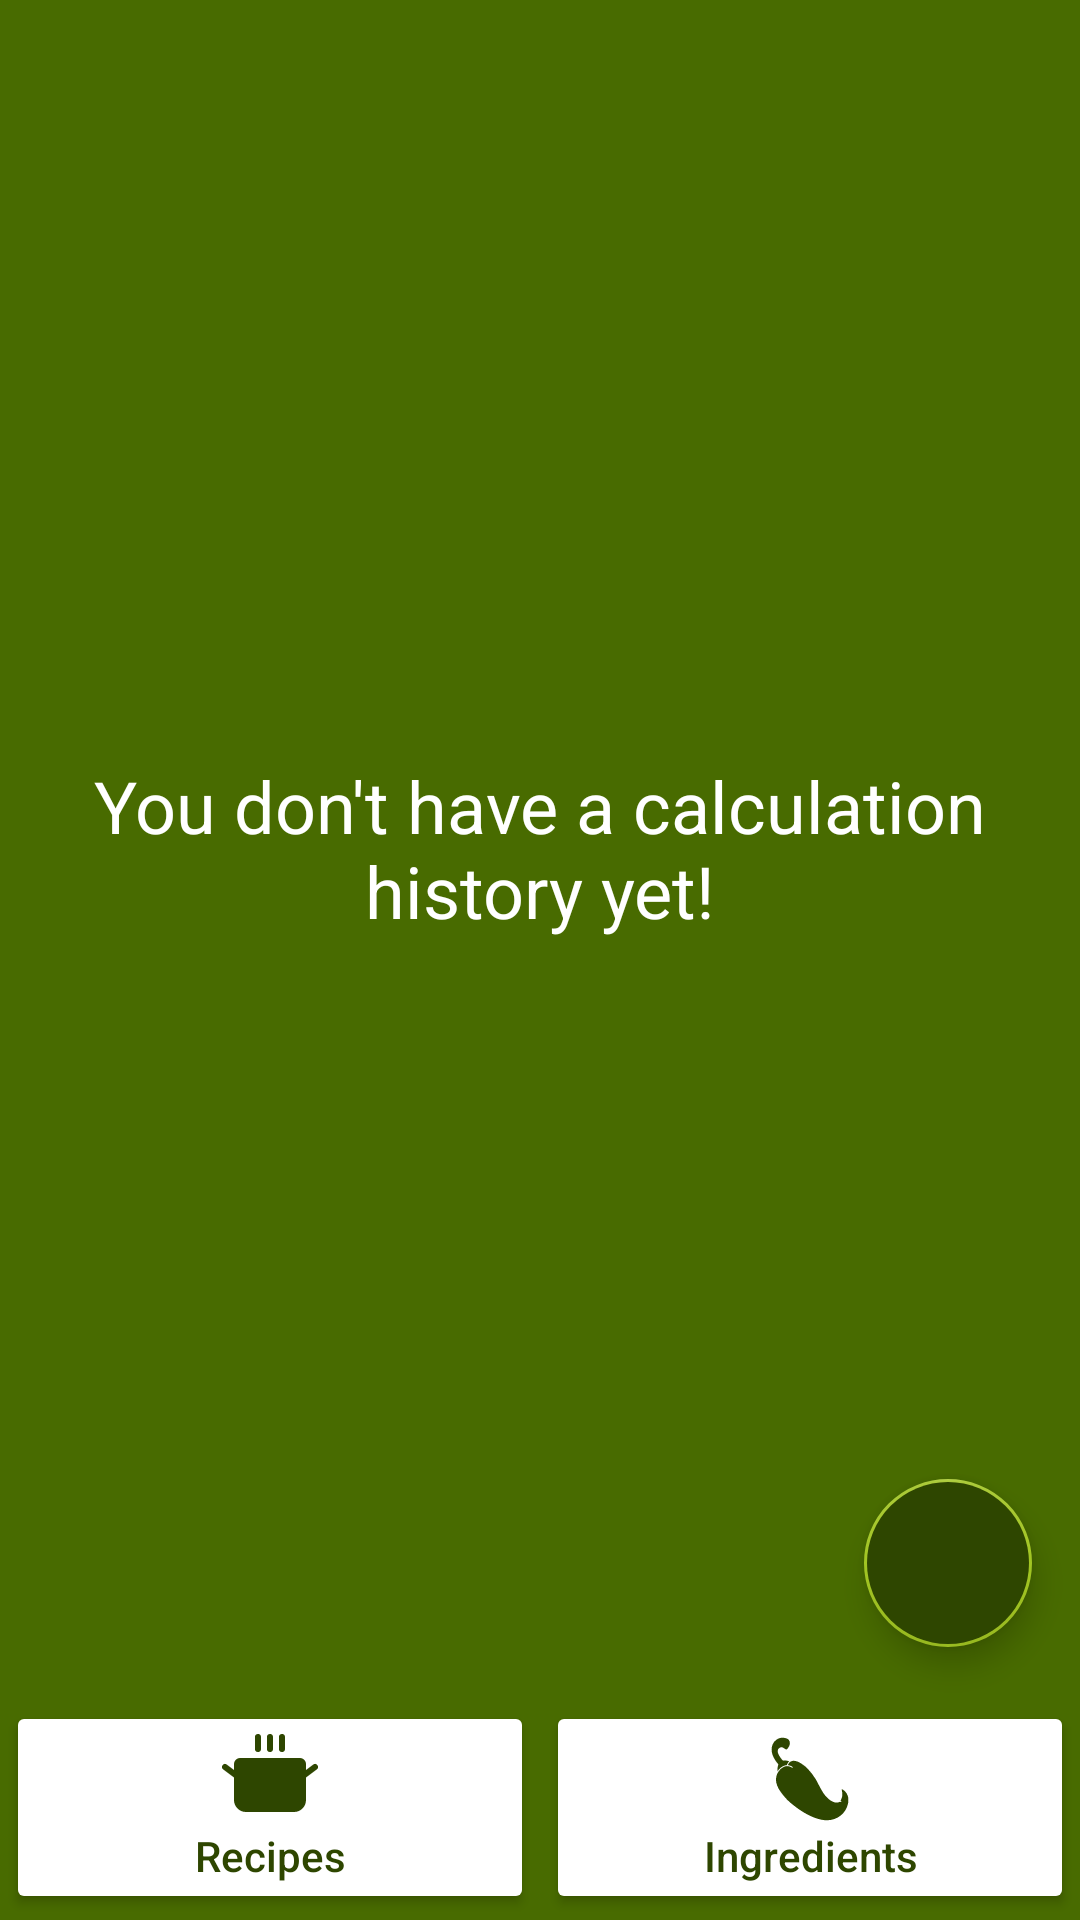

The Android layout XML behind this screen, and the referenced resources:
<!-- AndroidManifest.xml: application theme Theme.PocketNutri -->
<!-- res/layout/fragment_calculator.xml -->
<?xml version="1.0" encoding="utf-8"?>
<androidx.constraintlayout.widget.ConstraintLayout xmlns:android="http://schemas.android.com/apk/res/android"
    xmlns:app="http://schemas.android.com/apk/res-auto"
    xmlns:tools="http://schemas.android.com/tools"
    android:layout_width="match_parent"
    android:layout_height="match_parent"
    tools:context=".ui.fragments.calculator.Calculator"
    tools:ignore="contentDescription"
    android:background="@color/primaryLight">

    <TextView
        android:id="@+id/calcEmptyHistoryMessage"
        android:layout_width="wrap_content"
        android:layout_height="wrap_content"
        android:text="@string/calculator_empty_history_message"
        android:textColor="@color/white"
        android:textAlignment="center"
        android:textSize="@dimen/text_size_24"
        app:layout_constraintBottom_toBottomOf="@+id/calcRecycler"
        app:layout_constraintEnd_toEndOf="parent"
        app:layout_constraintStart_toStartOf="parent"
        app:layout_constraintTop_toTopOf="parent" />

    <androidx.recyclerview.widget.RecyclerView
        android:id="@+id/calcRecycler"
        android:layout_width="match_parent"
        android:layout_height="@dimen/view_dimen_0"
        app:layout_constraintBottom_toTopOf="@+id/calcButtonContainer"
        app:layout_constraintEnd_toEndOf="parent"
        app:layout_constraintStart_toStartOf="parent"
        app:layout_constraintTop_toTopOf="parent"
        tools:listitem="@layout/calculator_recycler_item" />

    <com.google.android.material.floatingactionbutton.FloatingActionButton
        android:id="@+id/calcSettingsButton"
        android:layout_width="wrap_content"
        android:layout_height="wrap_content"
        android:layout_margin="@dimen/margin_16"
        app:borderWidth="@dimen/border_width_1"
        android:src="@drawable/ic_baseline_settings_24"
        app:tint="@color/white"
        android:backgroundTint="@color/primaryDark"
        app:layout_constraintBottom_toTopOf="@+id/calcButtonContainer"
        app:layout_constraintEnd_toEndOf="parent" />

    <LinearLayout
        android:id="@+id/calcButtonContainer"
        android:layout_width="match_parent"
        android:layout_height="wrap_content"
        app:layout_constraintBottom_toBottomOf="parent"
        app:layout_constraintEnd_toEndOf="parent"
        app:layout_constraintStart_toStartOf="parent"
        android:orientation="horizontal">
        <Button
            android:id="@+id/fromCalcToRecipesButton"
            style="@style/nav_button"
            android:layout_width="match_parent"
            android:layout_height="match_parent"
            android:drawableTop="@drawable/recipes_icon"
            android:text="@string/navigation_recipes" />
        <Button
            android:id="@+id/fromCalcToIngredientsButton"
            style="@style/nav_button"
            android:layout_width="match_parent"
            android:layout_height="match_parent"
            android:drawableTop="@drawable/ingredients_icon"
            android:text="@string/navigation_ingredients"/>
    </LinearLayout>

</androidx.constraintlayout.widget.ConstraintLayout>
<!-- res/layout/calculator_recycler_item.xml (included above) -->
<?xml version="1.0" encoding="utf-8"?>
<androidx.constraintlayout.widget.ConstraintLayout xmlns:android="http://schemas.android.com/apk/res/android"
    xmlns:app="http://schemas.android.com/apk/res-auto"
    android:layout_width="match_parent"
    android:layout_height="wrap_content"
    xmlns:tools="http://schemas.android.com/tools"
    android:background="@color/primaryLight"
    android:padding="10dp"
    tools:ignore="ContentDescription">

    <TextView
        android:id="@+id/calcRecyclerItemDate"
        android:layout_width="wrap_content"
        android:layout_height="wrap_content"
        android:textColor="@color/white"
        app:layout_constraintStart_toStartOf="parent"
        app:layout_constraintTop_toTopOf="parent" />

    <TextView
        android:id="@+id/calcRecyclerItemAmount"
        android:layout_width="wrap_content"
        android:layout_height="wrap_content"
        android:textSize="@dimen/text_size_20"
        android:textColor="@color/white"
        android:textStyle="bold"
        android:layout_marginTop="@dimen/margin_10"
        app:layout_constraintStart_toStartOf="parent"
        app:layout_constraintTop_toBottomOf="@+id/calcRecyclerItemDate" />

    <TextView
        android:layout_width="wrap_content"
        android:layout_height="wrap_content"
        android:text="@string/calories_title"
        android:textColor="@color/white"
        android:layout_marginStart="@dimen/margin_6"
        app:layout_constraintBottom_toBottomOf="@+id/calcRecyclerItemAmount"
        app:layout_constraintStart_toEndOf="@+id/calcRecyclerItemAmount"
        app:layout_constraintTop_toTopOf="@+id/calcRecyclerItemAmount" />


    <ImageButton
        android:id="@+id/calcRecyclerItemDeleteButton"
        android:layout_width="wrap_content"
        android:layout_height="wrap_content"
        android:src="@drawable/ic_baseline_delete_24"
        app:layout_constraintBottom_toBottomOf="parent"
        app:layout_constraintEnd_toEndOf="parent"
        app:layout_constraintTop_toTopOf="parent"
        android:paddingHorizontal="@dimen/margin_26"
        android:paddingVertical="@dimen/margin_16"
        android:backgroundTint="@color/primaryDark" />

</androidx.constraintlayout.widget.ConstraintLayout>
<!-- resources referenced by this layout -->
<resources>
  <color name="primaryDark">#2E4600</color>
  <color name="primaryLight">#486B00</color>
  <color name="white">#FFFFFF</color>
  <dimen name="border_width_1">1dp</dimen>
  <dimen name="margin_10">10dp</dimen>
  <dimen name="margin_16">16dp</dimen>
  <dimen name="margin_26">26dp</dimen>
  <dimen name="margin_6">6dp</dimen>
  <dimen name="text_size_20">20sp</dimen>
  <dimen name="text_size_24">24sp</dimen>
  <dimen name="view_dimen_0">0dp</dimen>
  <!-- drawable recipes_icon (drawable) -->
  <vector xmlns:android="http://schemas.android.com/apk/res/android"
      android:width="32dp"
      android:height="32dp"
      android:viewportWidth="256"
      android:viewportHeight="256">
    <path
        android:fillColor="@color/primaryDark"
        android:pathData="M88,48L88,16a8,8 0,0 1,16 0L104,48a8,8 0,0 1,-16 0ZM128,56a8,8 0,0 0,8 -8L136,16a8,8 0,0 0,-16 0L120,48A8,8 0,0 0,128 56ZM160,56a8,8 0,0 0,8 -8L168,16a8,8 0,0 0,-16 0L152,48A8,8 0,0 0,160 56ZM254.4,91.2a8,8 0,0 0,-11.2 -1.6L224,104L224,88a16,16 0,0 0,-16 -16L48,72A16,16 0,0 0,32 88v16L12.8,89.6a8,8 0,0 0,-9.6 12.8L32,124v60a32.1,32.1 0,0 0,32 32L192,216a32.1,32.1 0,0 0,32 -32L224,124l28.8,-21.6A8,8 0,0 0,254.4 91.2Z"/>
  </vector>
  <string name="calculator_empty_history_message">You don\'t have a calculation history yet!</string>
  <string name="calories_title">cal</string>
  <string name="navigation_ingredients">Ingredients</string>
  <string name="navigation_recipes">Recipes</string>
  <style name="nav_button">
          <item name="android:layout_weight">0.5</item>
          <item name="android:layout_margin">@dimen/margin_2</item>
          <item name="android:backgroundTint">@color/white</item>
          <item name="android:insetTop">@dimen/view_dimen_0</item>
          <item name="android:insetBottom">@dimen/view_dimen_0</item>
          <item name="android:textAllCaps">false</item>
          <item name="android:textColor">@color/primaryDark</item>
      </style>
  <style name="Theme.PocketNutri" parent="Theme.MaterialComponents.DayNight.NoActionBar">
          
          <item name="colorPrimary">@color/primaryDark</item>
          <item name="colorPrimaryVariant">@color/primaryLight</item>
          <item name="colorOnPrimary">@color/white</item>
          
          <item name="colorSecondary">@color/secondaryGreen</item>
          <item name="colorSecondaryVariant">@color/secondaryBrown</item>
          <item name="colorOnSecondary">@color/black</item>
          
          <item name="android:statusBarColor">?attr/colorPrimaryVariant</item>
          
      </style>
  <dimen name="margin_2">2dp</dimen>
  <color name="secondaryGreen">#A2C523</color>
  <color name="secondaryBrown">#7D4427</color>
  <color name="black">#000000</color>
</resources>
